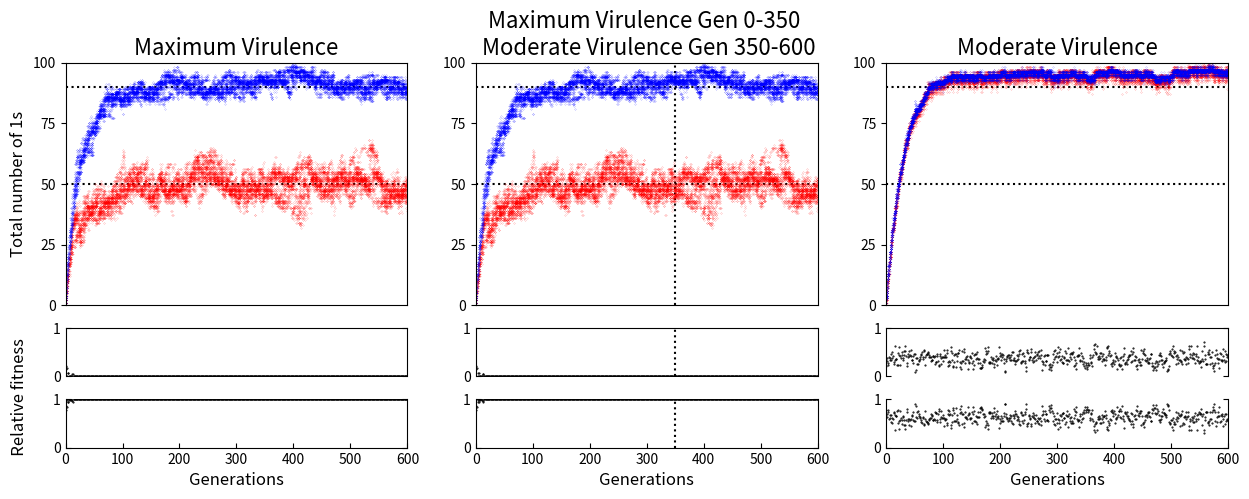

Write Python code to recreate this figure.
from random import *
from operator import attrgetter
import matplotlib.pyplot as plt
from matplotlib import gridspec
import numpy as np
import copy
import sys
import pylab

BIT_LENGTH      = 100
POP_SIZE        = 25
HOST_BIAS       = 0.5
PARA_BIAS       = 0.75
VIRULENCE       = 1.0
MUTATE_CHANCE   = 0.03
GENERATIONS     = 600
USE_SEED        = 3534566918815802929
FIG             = 2

class Participant():
  """Host or Parasite parent"""
  bitList = [False] * BIT_LENGTH
  score = 0
  fitness = 0
  bias = 0.5

  def __init__(self, bias):
    self.bitList = [False] * BIT_LENGTH
    self.bias = bias

  def mutate(self):
    newBitList = []
    for bit in self.bitList:
      if random() < MUTATE_CHANCE:
        newBitList += [True] if random()<self.bias else [False]
      else:
        newBitList += [bit]
    self.bitList = newBitList


def mainLoop(nIters, iterOffset, hostList, paraList, virulence):
  global relFitness
  for iteration in range(iterOffset, nIters):
    #mutate all participants and reset scores
    for host in hostList:
      host.mutate()
      host.score = 0
    for para in paraList:
      para.mutate()
      para.score = 0

    #shuffle both lists and have the two populations compete pairwise
    hostWins = 0
    for x in range(5):
      shuffle(hostList)
      for popIndex in range(POP_SIZE):
        if sum(hostList[popIndex].bitList) > sum(paraList[popIndex].bitList):
          hostList[popIndex].score += 1
          hostWins+=1
        elif sum(hostList[popIndex].bitList) == sum(paraList[popIndex].bitList):
          hostList[popIndex].score += 0.5
          paraList[popIndex].score += 0.5
          hostWins +=0.5
        else: 
          paraList[popIndex].score += 1
    relFitness.append([iteration,hostWins/(5*POP_SIZE)])
    #normalise scores and calculate fitness of parasites
    maxScore = max([para.score for para in paraList])
    if maxScore > 0:
      for para in paraList:
        para.score = float(para.score)/maxScore
        para.fitness = ((2.0 * para.score) / (virulence)) - ((para.score * para.score) / (virulence * virulence))


    for host in hostList:
      host.fitness = host.score
      #print(host.score)
      hostResultsList.append([iteration,host.bitList.count(True)])
    for para in paraList:
      paraResultsList.append([iteration,para.bitList.count(True)])

    #asexual breeeding with tournement size 5
    newHostList = []
    newParaList = []
    for index in range(POP_SIZE):
      hostSample = [hostList[i] for i in choices(range(POP_SIZE),cum_weights=None,k=5)] #use choices for replacement
      best = hostSample[0]
      for host in hostSample:
        best = host if host.fitness > best.fitness else best
      newHostList.append(copy.deepcopy(best))

      paraSample = [paraList[i] for i in choices(range(POP_SIZE),cum_weights=None,k=5)]
      best = paraSample[0]
      for para in paraSample:
        best = para if para.fitness > best.fitness else best
      newParaList.append(copy.deepcopy(best))
    hostList = newHostList
    paraList = newParaList
  return (hostList, paraList)

def initLists():  
  #initialise lists of participants
  hostList = []
  paraList = []
  for x in range(POP_SIZE):
    hostList   += [Participant(HOST_BIAS)]
    paraList += [Participant(PARA_BIAS)]
  return (hostList, paraList)


if USE_SEED is None:
  USE_SEED = randrange(sys.maxsize)
  rng = Random(USE_SEED)
print("Seed was:", USE_SEED)
seed(USE_SEED)

if FIG == 1:
  PARA_BIAS = 0.75
elif FIG == 2 :
  PARA_BIAS = 0.9

#max virulence run
(hostList, paraList) = initLists()
hostResultsList = []
paraResultsList = []
relFitness = []
(hostList, paraList) = mainLoop(GENERATIONS, 0, hostList, paraList, VIRULENCE)
fig = plt.figure(figsize=[15,5])
gs = fig.add_gridspec( 3, 3, width_ratios  = [1,1,1], height_ratios = [5,1,1])

ax1 = plt.subplot(gs[0])
ax2 = plt.subplot(gs[3], sharex=ax1)
ax3 = plt.subplot(gs[6], sharex=ax1)

ax1.set_title('Maximum Virulence', fontsize=16)
ax1.set_xlim([0,GENERATIONS])
ax1.set_ylim([0,BIT_LENGTH])
ax1.set_yticks(np.arange(0,BIT_LENGTH+1,step=25))
ax1.set_ylabel("Total number of 1s", fontsize=12)
ax1.xaxis.set_visible(False)
ax1.axhline(y=PARA_BIAS*BIT_LENGTH, linestyle=':', color='black')
ax1.axhline(y=HOST_BIAS*BIT_LENGTH, linestyle=':', color='black')
ax1.plot([a[0] for a in hostResultsList], [a[1] for a in hostResultsList], 'o', color='red', markersize=0.1);
ax1.plot([a[0] for a in paraResultsList], [a[1] for a in paraResultsList], 'o', color='blue', markersize=0.1);

ax2.set_ylim([0,1])
ax2.spines['bottom'].set_visible(False)
ax2.xaxis.set_visible(False)
ax2.tick_params(direction='in', left=True, right=True)
ax2.plot([a[0] for a in relFitness], [a[1] for a in relFitness], '.', color="black", markersize=1)

ax3.set_ylabel('               Relative fitness \n ', fontsize=12)
ax3.set_xlabel('Generations', fontsize=12)
ax3.set_ylim([0,1])
ax3.spines['top'].set_visible(False)
ax3.tick_params(direction='in', left=True, right=True)
ax3.plot([a[0] for a in relFitness], [1-a[1] for a in relFitness], '.', color="black", markersize=1)

#split virulence run
seed(USE_SEED)
(hostList, paraList) = initLists()
hostResultsList = []
paraResultsList = []
relFitness = []
(hostList, paraList) = mainLoop(350, 0, hostList, paraList, VIRULENCE)
VIRULENCE = 0.75
(hostList, paraList) = mainLoop(GENERATIONS, 350, hostList, paraList, VIRULENCE)

ax4 = plt.subplot(gs[1], sharey=ax1)
ax5 = plt.subplot(gs[4], sharex=ax4)
ax6 = plt.subplot(gs[7], sharex=ax4)

ax4.set_title('Maximum Virulence Gen 0-350 \n Moderate Virulence Gen 350-600', fontsize=16)
ax4.set_xlim([0,GENERATIONS])
ax4.set_yticks(np.arange(0,BIT_LENGTH+1,step=25))
ax4.xaxis.set_visible(False)
ax4.axhline(y=PARA_BIAS*BIT_LENGTH, linestyle=':', color='black')
ax4.axhline(y=HOST_BIAS*BIT_LENGTH, linestyle=':', color='black')
ax4.axvline(x=350, linestyle=':', color='black')
ax4.plot([a[0] for a in hostResultsList], [a[1] for a in hostResultsList], 'o', color='red', markersize=0.1);
ax4.plot([a[0] for a in paraResultsList], [a[1] for a in paraResultsList], 'o', color='blue', markersize=0.1);

ax5.set_ylim([0,1])
ax5.spines['bottom'].set_visible(False)
ax5.xaxis.set_visible(False)
ax5.tick_params(direction='in', left=True, right=True)
ax5.axvline(x=350, linestyle=':', color='black')
ax5.plot([a[0] for a in relFitness], [a[1] for a in relFitness], '.', color="black", markersize=1)

ax6.set_ylim([0,1])
ax6.spines['top'].set_visible(False)
ax6.tick_params(direction='in', left=True, right=True)
ax6.set_xlabel('Generations', fontsize=12)
ax6.axvline(x=350, linestyle=':', color='black')
ax6.plot([a[0] for a in relFitness], [1-a[1] for a in relFitness], '.', color="black", markersize=1)

#moderate virulence run
seed(USE_SEED)
(hostList, paraList) = initLists()
hostResultsList = []
paraResultsList = []
relFitness = []
(hostList, paraList) = mainLoop(GENERATIONS, 0, hostList, paraList, VIRULENCE)

ax7 = plt.subplot(gs[2], sharey=ax1)
ax8 = plt.subplot(gs[5], sharex=ax7)
ax9 = plt.subplot(gs[8], sharex=ax7)

ax7.set_title('Moderate Virulence', fontsize=16)
ax7.set_xlim([0,GENERATIONS])
ax7.set_yticks(np.arange(0,BIT_LENGTH+1,step=25))
ax7.xaxis.set_visible(False)
ax7.axhline(y=PARA_BIAS*BIT_LENGTH, linestyle=':', color='black')
ax7.axhline(y=HOST_BIAS*BIT_LENGTH, linestyle=':', color='black')
ax7.plot([a[0] for a in hostResultsList], [a[1] for a in hostResultsList], 'o', color='red', markersize=0.1);
ax7.plot([a[0] for a in paraResultsList], [a[1] for a in paraResultsList], 'o', color='blue', markersize=0.1);

ax8.set_ylim([0,1])
ax8.spines['bottom'].set_visible(False)
ax8.xaxis.set_visible(False)
ax8.tick_params(direction='in', left=True, right=True)
ax8.plot([a[0] for a in relFitness], [a[1] for a in relFitness], '.', color="black", markersize=1)

ax9.set_ylim([0,1])
ax9.spines['top'].set_visible(False)
ax9.set_xlabel('Generations', fontsize=12)
ax9.tick_params(direction='in', left=True, right=True)
ax9.plot([a[0] for a in relFitness], [1-a[1] for a in relFitness], '.', color="black", markersize=1)

plt.show()